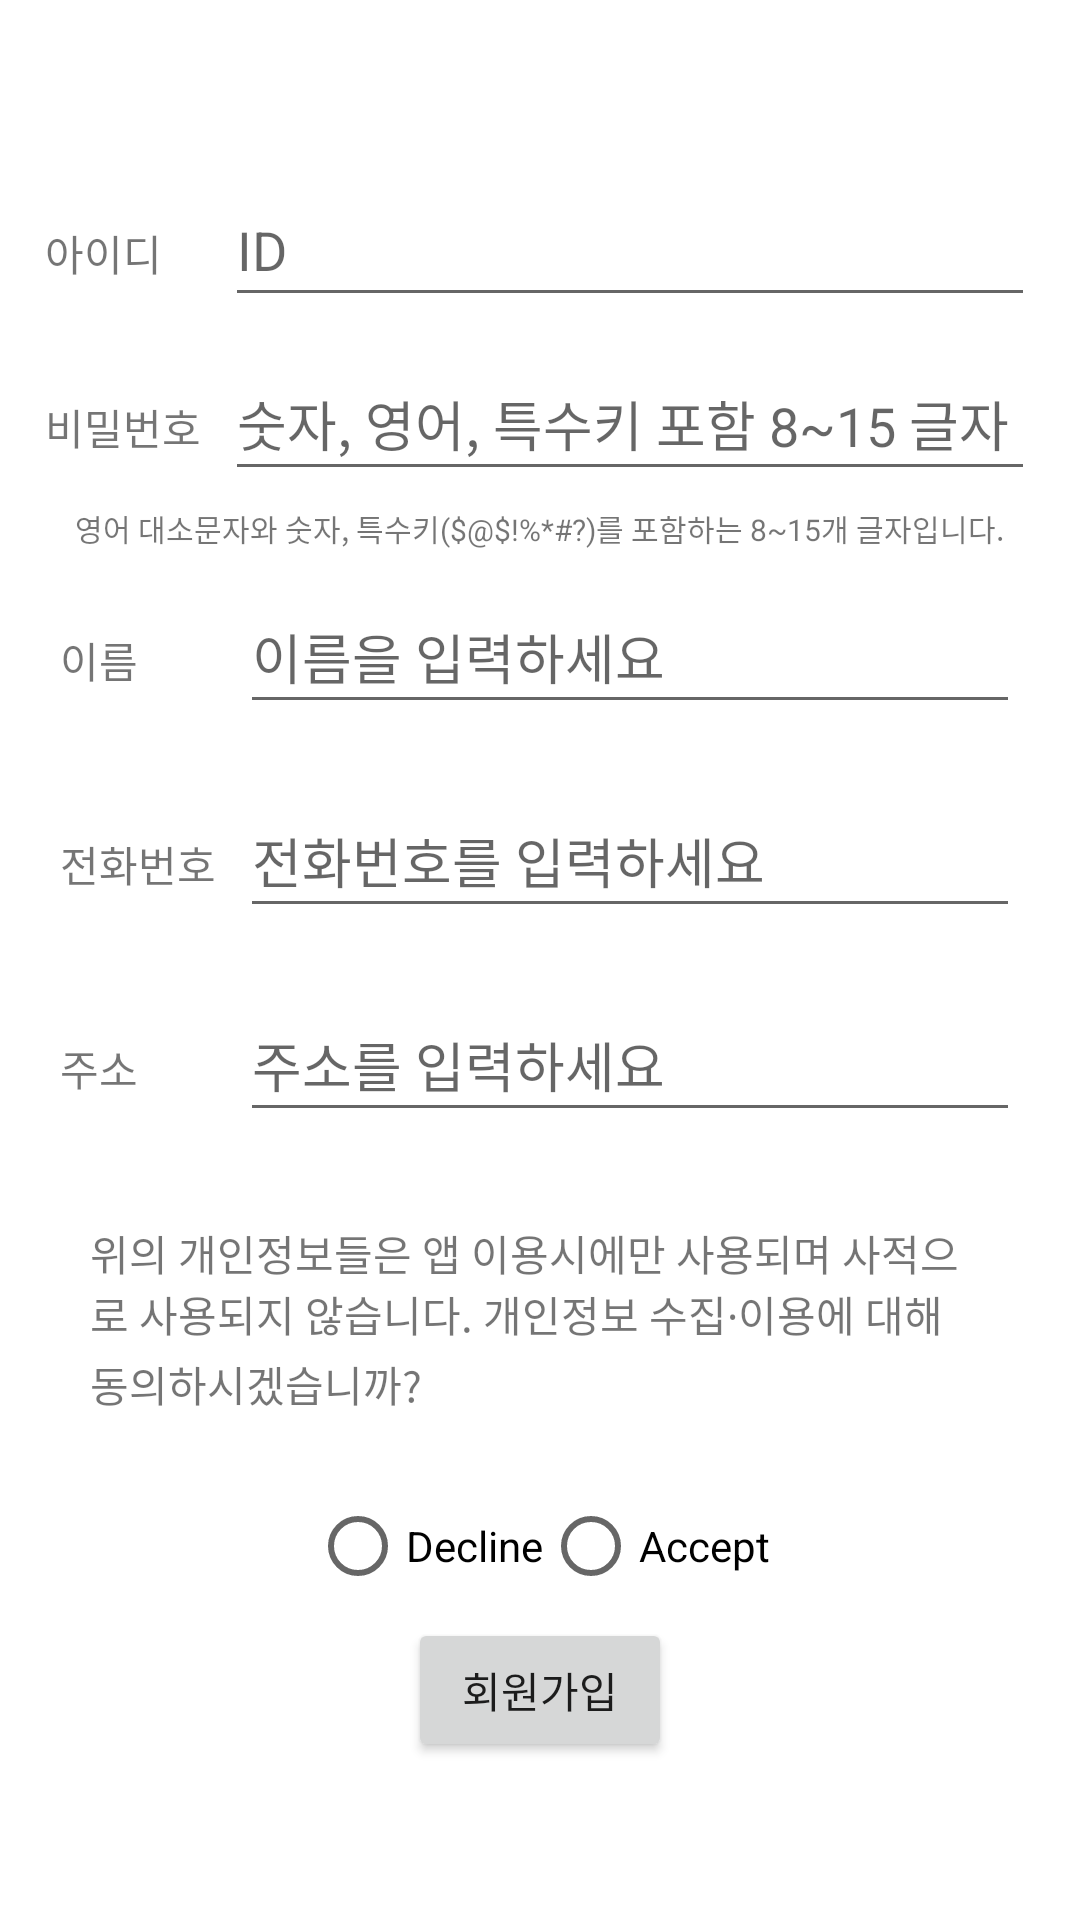

Android layout source for this screen:
<!-- AndroidManifest.xml: application theme Theme.Homework_kimhayeon -->
<!-- res/layout/activity_second.xml -->
<?xml version="1.0" encoding="utf-8"?>
<LinearLayout xmlns:android="http://schemas.android.com/apk/res/android"
    android:layout_width="match_parent"
    android:orientation="vertical"
    android:padding="10dp"
    android:gravity="center"
    android:layout_height="match_parent">

    <LinearLayout
        android:layout_width="match_parent"
        android:layout_height="wrap_content"
        android:padding="5dp"
        android:orientation="horizontal">
        <TextView
        android:layout_width="60dp"
        android:layout_height="wrap_content"
        android:text="아이디" />

        <EditText
            android:id="@+id/signUpId"
            android:layout_width="match_parent"
            android:layout_height="wrap_content"
            android:hint="ID"
            android:minHeight="48dp" />

    </LinearLayout>
    <TextView
        android:id="@+id/duplicate"
        android:layout_width="wrap_content"
        android:layout_height="wrap_content"
        android:textSize="11dp"
        android:textColor="#ffff0000"
        android:text="중복된 아이디입니다."
        android:visibility="gone" />
    <LinearLayout
        android:layout_width="match_parent"
        android:layout_height="wrap_content"
        android:padding="5dp"
        android:orientation="horizontal">
        <TextView
            android:layout_width="60dp"
            android:layout_height="wrap_content"
            android:text="비밀번호" />

        <EditText
            android:id="@+id/signUpPassword"
            android:layout_width="match_parent"
            android:layout_height="wrap_content"
            android:inputType="textPassword"
            android:hint="숫자, 영어, 특수키 포함 8~15 글자"
            android:minHeight="48dp" />

    </LinearLayout>
    <TextView
        android:layout_width="wrap_content"
        android:layout_height="wrap_content"
        android:textSize="10dp"
        android:text="영어 대소문자와 숫자, 특수키($@$!%*#?)를 포함하는 8~15개 글자입니다."
        android:visibility="visible" />

    <TextView
        android:id="@+id/wrongPwd"
        android:layout_width="wrap_content"
        android:layout_height="wrap_content"
        android:textSize="11dp"
        android:text="규칙에 맞게 써주세요."
        android:textColor="#ffff0000"
        android:visibility="gone" />
    <LinearLayout
        android:layout_width="match_parent"
        android:layout_height="wrap_content"
        android:padding="10dp"
        android:orientation="horizontal">
        <TextView
            android:layout_width="60dp"
            android:layout_height="wrap_content"
            android:text="이름" />

        <EditText
            android:id="@+id/signUpName"
            android:layout_width="match_parent"
            android:layout_height="wrap_content"
            android:hint="이름을 입력하세요"
            android:minHeight="48dp" />

    </LinearLayout>
    <LinearLayout
        android:layout_width="match_parent"
        android:layout_height="wrap_content"
        android:padding="10dp"
        android:orientation="horizontal">
        <TextView
            android:layout_width="60dp"
            android:layout_height="wrap_content"
            android:text="전화번호" />

        <EditText
            android:id="@+id/signUpTel"
            android:layout_width="match_parent"
            android:layout_height="wrap_content"
            android:hint="전화번호를 입력하세요"
            android:inputType="phone"
            android:minHeight="48dp" />

    </LinearLayout>
    <LinearLayout
        android:layout_width="match_parent"
        android:layout_height="wrap_content"
        android:padding="10dp"
        android:orientation="horizontal">
        <TextView
            android:layout_width="60dp"
            android:layout_height="wrap_content"
            android:text="주소" />

        <EditText
            android:id="@+id/signUpAddr"
            android:layout_width="match_parent"
            android:layout_height="wrap_content"
            android:hint="주소를 입력하세요"
            android:minHeight="48dp" />

    </LinearLayout>

    <TextView
        android:layout_width="match_parent"
        android:layout_height="wrap_content"
        android:layout_margin="20dp"
        android:text="위의 개인정보들은 앱 이용시에만 사용되며 사적으로 사용되지 않습니다. 개인정보 수집∙이용에 대해 동의하시겠습니까?" />
    <RadioGroup
        android:layout_width="wrap_content"
        android:layout_height="wrap_content"
        android:orientation="horizontal">
        <RadioButton
            android:id="@+id/checkDecline"
            android:layout_width="wrap_content"
            android:layout_height="wrap_content"
            android:text="Decline" />
        <RadioButton
            android:id="@+id/checkAccept"
            android:layout_width="wrap_content"
            android:layout_height="wrap_content"
            android:text="Accept" />

    </RadioGroup>
    <Button
        android:id="@+id/signUpBtn"
        android:layout_width="wrap_content"
        android:layout_height="wrap_content"
        android:text="회원가입" />

</LinearLayout>
<!-- resources referenced by this layout -->
<resources>
  <style name="Theme.Homework_kimhayeon" parent="Theme.MaterialComponents.DayNight.DarkActionBar">
          
          <item name="colorPrimary">@color/purple_500</item>
          <item name="colorPrimaryVariant">@color/purple_700</item>
          <item name="colorOnPrimary">@color/white</item>
          
          <item name="colorSecondary">@color/teal_200</item>
          <item name="colorSecondaryVariant">@color/teal_700</item>
          <item name="colorOnSecondary">@color/black</item>
          
          <item name="android:statusBarColor" tools:targetApi="l">?attr/colorPrimaryVariant</item>
          
      </style>
  <!-- not gathered from this repository: default colours our renderer supplied (Android Studio template values) -->
  <color name="purple_500">#FF6200EE</color>
  <color name="purple_700">#FF3700B3</color>
  <color name="teal_200">#FF03DAC5</color>
  <color name="teal_700">#FF018786</color>
  <color name="black">#FF000000</color>
  <color name="white">#FFFFFFFF</color>
</resources>
